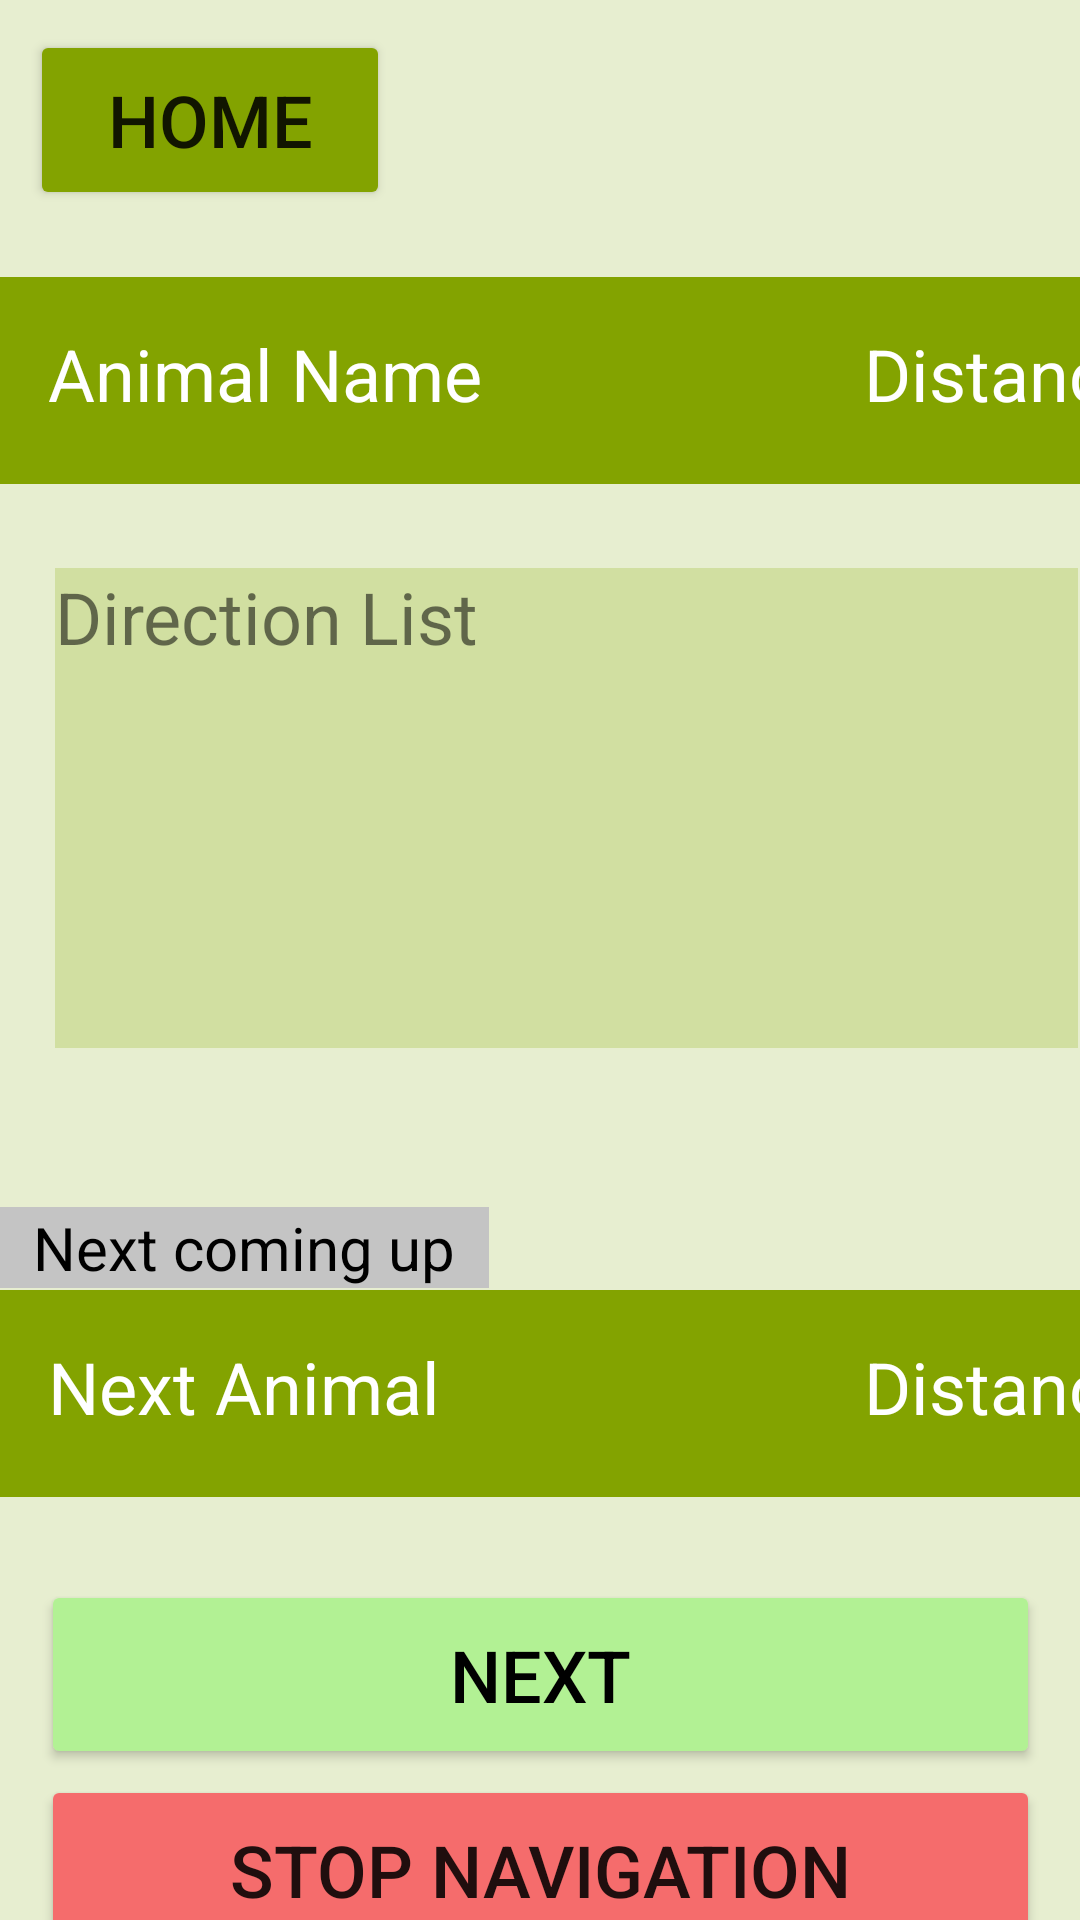

Layout XML and referenced resources for this Android screen:
<!-- AndroidManifest.xml: application theme Theme.ZooApp44 -->
<!-- res/layout/navigation.xml -->
<?xml version="1.0" encoding="utf-8"?>
<androidx.constraintlayout.widget.ConstraintLayout xmlns:android="http://schemas.android.com/apk/res/android"
    xmlns:app="http://schemas.android.com/apk/res-auto"
    xmlns:tools="http://schemas.android.com/tools"
    android:layout_width="match_parent"
    android:layout_height="match_parent"
    android:background="#E7EED0">


    <LinearLayout
        android:id="@+id/next_exhibit"
        android:layout_width="match_parent"
        android:layout_height="wrap_content"
        android:layout_marginTop="12dp"
        android:layout_marginBottom="39dp"
        android:background="#83A300"
        app:layout_constraintBottom_toTopOf="@+id/next_btn"
        app:layout_constraintEnd_toEndOf="parent"
        app:layout_constraintHorizontal_bias="0.0"
        app:layout_constraintStart_toStartOf="parent"
        app:layout_constraintTop_toBottomOf="@+id/next_message">

        <TextView
            android:id="@+id/animal_name"
            android:layout_width="272dp"
            android:layout_height="37dp"
            android:layout_marginStart="16dp"
            android:layout_marginTop="16dp"
            android:text="Next Animal"
            android:textColor="@color/white"
            android:textSize="24dp"
            app:layout_constraintStart_toStartOf="parent"
            app:layout_constraintTop_toTopOf="parent" />

        <TextView
            android:id="@+id/distance"
            android:layout_width="100dp"
            android:layout_height="37dp"
            android:layout_marginTop="16dp"
            android:layout_marginEnd="40dp"

            android:layout_marginBottom="16dp"
            android:text="Distance"
            android:textColor="@color/white"
            android:textSize="24dp"
            app:layout_constraintEnd_toEndOf="parent"
            app:layout_constraintTop_toTopOf="parent" />

    </LinearLayout>

    <LinearLayout
        android:id="@+id/next_exhibit"
        android:layout_width="match_parent"
        android:layout_height="wrap_content"
        android:layout_marginTop="45dp"
        android:layout_marginBottom="388dp"
        android:background="#83A300"
        app:layout_constraintBottom_toTopOf="@+id/next_btn"
        app:layout_constraintEnd_toEndOf="parent"
        app:layout_constraintHorizontal_bias="0.0"
        app:layout_constraintStart_toStartOf="parent"
        app:layout_constraintTop_toBottomOf="@+id/home_btn">

        <TextView
            android:id="@+id/animal_name"
            android:layout_width="272dp"
            android:layout_height="37dp"
            android:layout_marginStart="16dp"
            android:layout_marginTop="16dp"
            android:text="Animal Name"
            android:textColor="@color/white"
            android:textSize="24dp"
            app:layout_constraintStart_toStartOf="parent"
            app:layout_constraintTop_toTopOf="parent" />

        <TextView
            android:id="@+id/distance"
            android:layout_width="100dp"
            android:layout_height="37dp"
            android:layout_marginTop="16dp"
            android:layout_marginEnd="40dp"
            android:layout_marginBottom="16dp"
            android:text="Distance"
            android:textColor="@color/white"
            android:textSize="24dp"
            app:layout_constraintEnd_toEndOf="parent"
            app:layout_constraintTop_toTopOf="parent" />

    </LinearLayout>

    <Button
        android:id="@+id/home_btn"
        android:layout_width="120dp"
        android:layout_height="60dp"
        android:layout_marginStart="10dp"
        android:layout_marginTop="10dp"
        android:backgroundTint="#83A300"
        android:onClick="onGoBackClicked"
        android:text="HOME"
        android:textAllCaps="false"
        android:textSize="24sp"
        app:layout_constraintStart_toStartOf="parent"
        app:layout_constraintTop_toTopOf="parent"
        app:layout_editor_absoluteX="16dp" />

    <Button
        android:id="@+id/next_btn"
        android:layout_width="333dp"
        android:layout_height="63dp"
        android:layout_marginStart="39dp"
        android:layout_marginTop="502dp"
        android:layout_marginEnd="39dp"
        android:layout_marginBottom="1dp"
        android:backgroundTint="#B2F194"
        android:text="NEXT"
        android:textColor="#000000"
        android:textSize="24sp"
        app:layout_constraintBottom_toTopOf="@+id/stop_btn"
        app:layout_constraintEnd_toEndOf="parent"
        app:layout_constraintStart_toStartOf="parent"
        app:layout_constraintTop_toBottomOf="@+id/home_btn" />

    <Button
        android:id="@+id/stop_btn"
        android:layout_width="333dp"
        android:layout_height="63dp"
        android:layout_marginStart="39dp"
        android:layout_marginTop="1dp"
        android:layout_marginEnd="39dp"
        android:layout_marginBottom="31dp"
        android:backgroundTint="#F56C6C"
        android:text="STOP NAVIGATION"
        android:textSize="24sp"
        app:layout_constraintBottom_toBottomOf="parent"
        app:layout_constraintEnd_toEndOf="parent"
        app:layout_constraintStart_toStartOf="parent"
        app:layout_constraintTop_toBottomOf="@+id/next_btn" />

    <TextView
        android:id="@+id/directions"
        android:layout_width="341dp"
        android:layout_height="160dp"
        android:layout_marginStart="36dp"
        android:layout_marginTop="28dp"
        android:layout_marginEnd="37dp"
        android:layout_marginBottom="53dp"
        android:background="#C9CBDC95"
        android:text="Direction List"
        android:textSize="24sp"
        app:layout_constraintBottom_toTopOf="@+id/next_message"
        app:layout_constraintEnd_toEndOf="parent"
        app:layout_constraintHorizontal_bias="0.333"
        app:layout_constraintStart_toStartOf="parent"
        app:layout_constraintTop_toBottomOf="@+id/next_exhibit" />

    <TextView
        android:id="@+id/next_message"
        android:layout_width="163dp"
        android:layout_height="wrap_content"
        android:layout_marginTop="53dp"
        android:layout_marginEnd="248dp"
        android:background="#C4C4C4"
        android:text="Next coming up"
        android:textAlignment="center"
        android:textColor="#000000"
        android:textSize="20sp"
        app:layout_constraintEnd_toEndOf="parent"
        app:layout_constraintHorizontal_bias="0.0"
        app:layout_constraintStart_toStartOf="parent"
        app:layout_constraintTop_toBottomOf="@+id/directions" />


</androidx.constraintlayout.widget.ConstraintLayout>
<!-- resources referenced by this layout -->
<resources>
  <style name="Theme.ZooApp44" parent="Theme.MaterialComponents.DayNight.DarkActionBar">
          
          <item name="colorPrimary">@color/purple_500</item>
          <item name="colorPrimaryVariant">@color/purple_700</item>
          <item name="colorOnPrimary">@color/white</item>
          
          <item name="colorSecondary">@color/teal_200</item>
          <item name="colorSecondaryVariant">@color/teal_700</item>
          <item name="colorOnSecondary">@color/black</item>
          
          <item name="android:statusBarColor" tools:targetApi="l">?attr/colorPrimaryVariant</item>
          
      </style>
  <!-- not gathered from this repository: default colours our renderer supplied (Android Studio template values) -->
  <color name="purple_500">#FF6200EE</color>
  <color name="purple_700">#FF3700B3</color>
  <color name="teal_200">#FF03DAC5</color>
  <color name="teal_700">#FF018786</color>
  <color name="black">#FF000000</color>
  <color name="white">#FFFFFFFF</color>
</resources>
